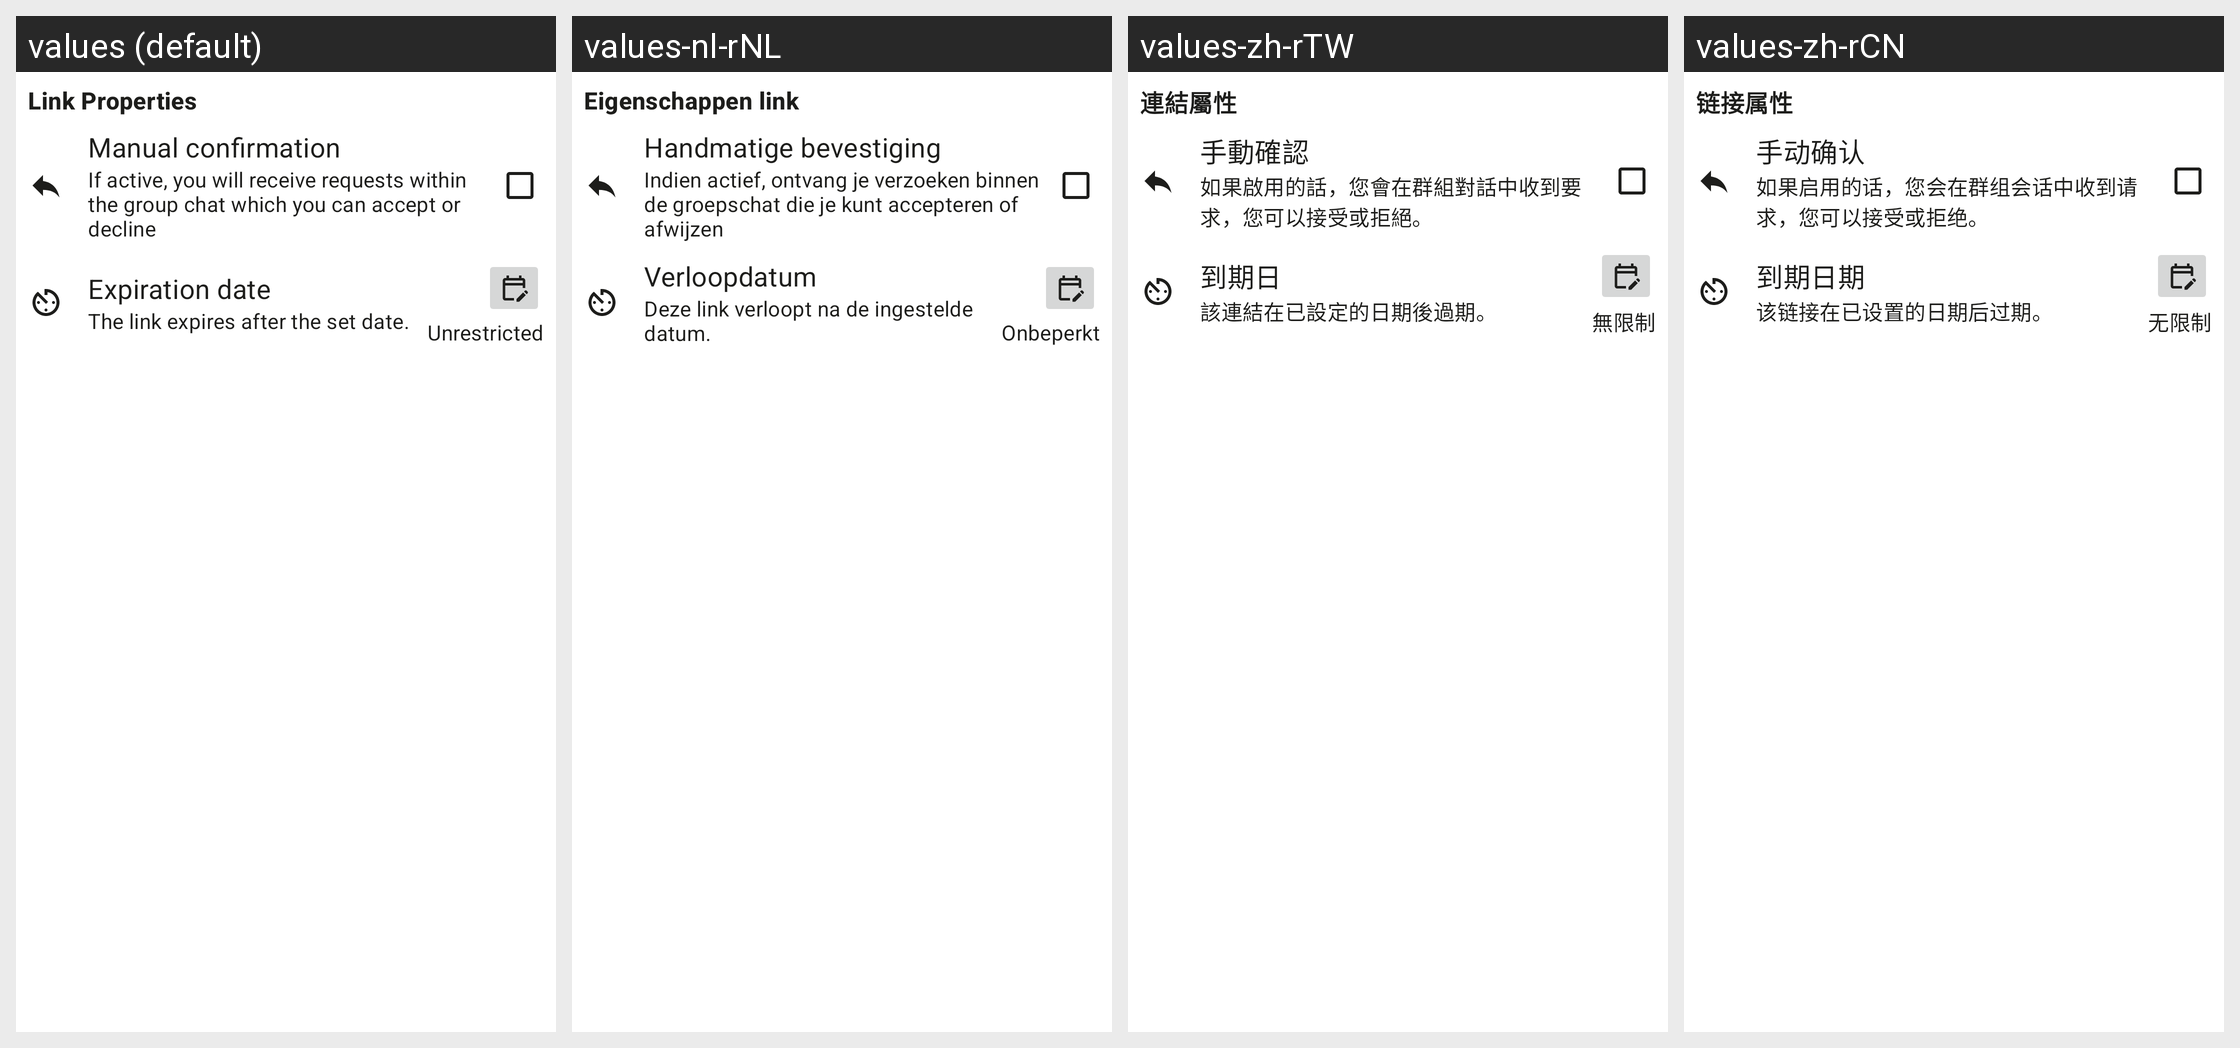

For this localized Android screen grid, give each drawn string resource with its value in every locale shown.
Android screen res/layout/group_link_properties_section.xml rendered under 4 locales, left to right: values (default), values-nl-rNL, values-zh-rTW, values-zh-rCN. Device: Nexus 5 (rendered at 1080×1920; each locale shown at half size, 540×960, under a caption strip naming it); theme AppBaseTheme.
Other locales in the repository, not shown: values-be-rBY, values-bg, values-ca, values-cs, values-de, values-es, values-fr, values-gsw, values-hu, values-it, values-ja, values-no, values-pl, values-pt-rBR, values-ru, values-sk, values-tr, values-uk.
Strings drawn on this screen, with the default value and each locale's value (text and hints the layout hard-codes, and strings that could not be matched under every locale, appear in the picture but are not listed):

group_link_properties_title
  values: Link Properties
  values-nl-rNL: Eigenschappen link
  values-zh-rTW: 連結屬性
  values-zh-rCN: 链接属性

group_link_property_administration_title
  values: Manual confirmation
  values-nl-rNL: Handmatige bevestiging
  values-zh-rTW: 手動確認
  values-zh-rCN: 手动确认

group_link_property_administration_desc
  values: If active, you will receive requests within the group chat which you can accept or decline
  values-nl-rNL: Indien actief, ontvang je verzoeken binnen de groepschat die je kunt accepteren of afwijzen
  values-zh-rTW: 如果啟用的話，您會在群組對話中收到要求，您可以接受或拒絕。
  values-zh-rCN: 如果启用的话，您会在群组会话中收到请求，您可以接受或拒绝。

group_link_expiration_none
  values: Unrestricted
  values-nl-rNL: Onbeperkt
  values-zh-rTW: 無限制
  values-zh-rCN: 无限制

group_link_property_expiration_title
  values: Expiration date
  values-nl-rNL: Verloopdatum
  values-zh-rTW: 到期日
  values-zh-rCN: 到期日期

group_link_property_expiration_desc
  values: The link expires after the set date.
  values-nl-rNL: Deze link verloopt na de ingestelde datum.
  values-zh-rTW: 該連結在已設定的日期後過期。
  values-zh-rCN: 该链接在已设置的日期后过期。
